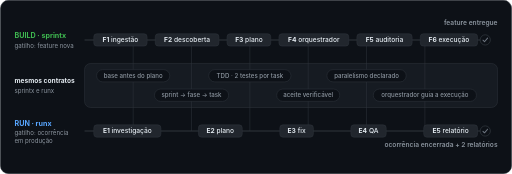
t = 0.00 s
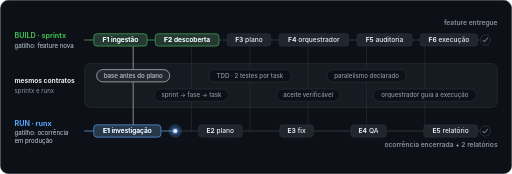
t = 1.67 s
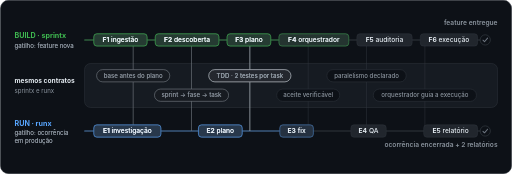
t = 3.33 s
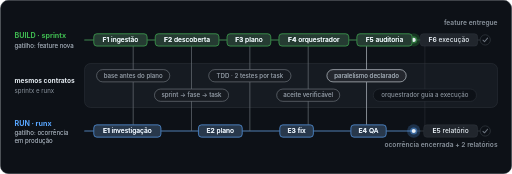
t = 5.00 s
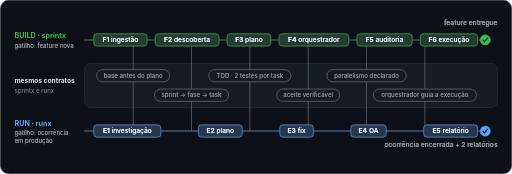
t = 6.67 s
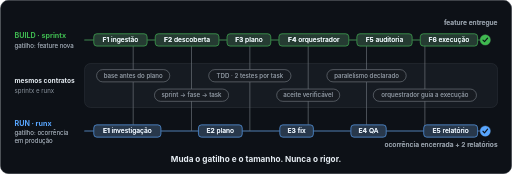
t = 8.33 s

The animated SVG that drew these frames (rendered in a browser with its animation timeline set to each time). Animation: 41 SMIL elements (animate=36,animateTransform=5); frames cover the first 8.33 s, repeats indefinitely.

<svg xmlns="http://www.w3.org/2000/svg" width="1000" height="340" viewBox="0 0 1000 340" role="img" aria-label="Build e Run: sprintx e runx compartilham os mesmos contratos. Muda o gatilho e o tamanho, nunca o rigor.">
<title>Build e Run: sprintx e runx compartilham os mesmos contratos</title>
<style>
text{font-family:-apple-system, BlinkMacSystemFont, 'Segoe UI', Roboto, Helvetica, Arial, sans-serif;}
.br-lane{font-size:13px;font-weight:500;fill:#e6edf3}
.br-id{font-weight:700}
.br-ctr{font-size:12px;font-weight:500;fill:#8b949e}
.br-lbl{font-size:14px;font-weight:700}
.br-sub{font-size:12px;fill:#8b949e}
.br-res{font-size:13px;font-weight:600;fill:#8b949e}
</style>
<rect x="0.5" y="0.5" width="999" height="339" rx="16" fill="#0d1117" stroke="#30363d"/>
<rect x="165" y="124" width="807" height="86" rx="12" fill="#161b22" stroke="#30363d"/>
<line x1="165" y1="78" x2="948" y2="78" stroke="#30363d" stroke-width="2"/>
<line x1="165" y1="256" x2="948" y2="256" stroke="#30363d" stroke-width="2"/>
<line x1="165" y1="78" x2="165" y2="78" stroke="#3fb950" stroke-width="2" stroke-linecap="round" opacity="0">
<animate attributeName="x2" values="165;165;948;948" keyTimes="0;0.04;0.6;1" dur="10s" repeatCount="indefinite"/>
<animate attributeName="opacity" values="0;.55;.55;0" keyTimes="0;0.04;0.95;1" dur="10s" repeatCount="indefinite"/>
</line>
<line x1="165" y1="256" x2="165" y2="256" stroke="#58a6ff" stroke-width="2" stroke-linecap="round" opacity="0">
<animate attributeName="x2" values="165;165;948;948" keyTimes="0;0.04;0.6;1" dur="10s" repeatCount="indefinite"/>
<animate attributeName="opacity" values="0;.55;.55;0" keyTimes="0;0.04;0.95;1" dur="10s" repeatCount="indefinite"/>
</line>
<line x1="260" y1="78" x2="260" y2="256" stroke="#30363d" stroke-width="1"/>
<line x1="374" y1="78" x2="374" y2="256" stroke="#30363d" stroke-width="1"/>
<line x1="488" y1="78" x2="488" y2="256" stroke="#30363d" stroke-width="1"/>
<line x1="602" y1="78" x2="602" y2="256" stroke="#30363d" stroke-width="1"/>
<line x1="716" y1="78" x2="716" y2="256" stroke="#30363d" stroke-width="1"/>
<line x1="830" y1="78" x2="830" y2="256" stroke="#30363d" stroke-width="1"/>
<line x1="260" y1="78" x2="260" y2="256" stroke="#e6edf3" stroke-width="1" opacity="0"><animate attributeName="opacity" begin="1.08s" dur="10s" repeatCount="indefinite" values="0;1;1;.45;.45;0;0" keyTimes="0;0.015;0.08;0.12;0.842;0.892;1"/></line>
<line x1="374" y1="78" x2="374" y2="256" stroke="#e6edf3" stroke-width="1" opacity="0"><animate attributeName="opacity" begin="1.89s" dur="10s" repeatCount="indefinite" values="0;1;1;.45;.45;0;0" keyTimes="0;0.015;0.08;0.12;0.761;0.811;1"/></line>
<line x1="488" y1="78" x2="488" y2="256" stroke="#e6edf3" stroke-width="1" opacity="0"><animate attributeName="opacity" begin="2.71s" dur="10s" repeatCount="indefinite" values="0;1;1;.45;.45;0;0" keyTimes="0;0.015;0.08;0.12;0.679;0.729;1"/></line>
<line x1="602" y1="78" x2="602" y2="256" stroke="#e6edf3" stroke-width="1" opacity="0"><animate attributeName="opacity" begin="3.53s" dur="10s" repeatCount="indefinite" values="0;1;1;.45;.45;0;0" keyTimes="0;0.015;0.08;0.12;0.597;0.647;1"/></line>
<line x1="716" y1="78" x2="716" y2="256" stroke="#e6edf3" stroke-width="1" opacity="0"><animate attributeName="opacity" begin="4.34s" dur="10s" repeatCount="indefinite" values="0;1;1;.45;.45;0;0" keyTimes="0;0.015;0.08;0.12;0.516;0.566;1"/></line>
<line x1="830" y1="78" x2="830" y2="256" stroke="#e6edf3" stroke-width="1" opacity="0"><animate attributeName="opacity" begin="5.16s" dur="10s" repeatCount="indefinite" values="0;1;1;.45;.45;0;0" keyTimes="0;0.015;0.08;0.12;0.434;0.484;1"/></line>
<text x="28" y="75" class="br-lbl" fill="#3fb950">BUILD · sprintx</text>
<text x="28" y="93" class="br-sub">gatilho: feature nova</text>
<text x="28" y="93" class="br-sub" fill="#e6edf3" opacity="0">gatilho: feature nova<animate attributeName="opacity" begin="0.15s" dur="10s" repeatCount="indefinite" values="0;1;1;0;0" keyTimes="0;0.025;0.935;0.985;1"/></text>
<text x="28" y="163" font-size="13" font-weight="700" fill="#e6edf3">mesmos contratos</text>
<text x="28" y="181" class="br-sub">sprintx e runx</text>
<text x="28" y="246" class="br-lbl" fill="#58a6ff">RUN · runx</text>
<text x="28" y="264" class="br-sub">gatilho: ocorrência</text>
<text x="28" y="280" class="br-sub">em produção</text>
<g opacity="0"><text x="28" y="264" class="br-sub" fill="#e6edf3">gatilho: ocorrência</text><text x="28" y="280" class="br-sub" fill="#e6edf3">em produção</text><animate attributeName="opacity" begin="0.15s" dur="10s" repeatCount="indefinite" values="0;1;1;0;0" keyTimes="0;0.025;0.935;0.985;1"/></g>
<g opacity="0"><animateTransform attributeName="transform" type="translate" values="165 78;165 78;948 78;948 78" keyTimes="0;0.04;0.6;1" dur="10s" repeatCount="indefinite"/>
<animate attributeName="opacity" values="0;0;1;1;0;0" keyTimes="0;0.04;0.065;0.6;0.63;1" dur="10s" repeatCount="indefinite"/>
<circle r="13" fill="#3fb950" opacity=".22"/><circle r="7" fill="#3fb950" opacity=".45"/><circle r="4" fill="#e6edf3"/></g>
<g opacity="0"><animateTransform attributeName="transform" type="translate" values="165 256;165 256;948 256;948 256" keyTimes="0;0.04;0.6;1" dur="10s" repeatCount="indefinite"/>
<animate attributeName="opacity" values="0;0;1;1;0;0" keyTimes="0;0.04;0.065;0.6;0.63;1" dur="10s" repeatCount="indefinite"/>
<circle r="13" fill="#58a6ff" opacity=".22"/><circle r="7" fill="#58a6ff" opacity=".45"/><circle r="4" fill="#e6edf3"/></g>
<g><rect x="183" y="66" width="104.2" height="24" rx="6" fill="#21262d" stroke="#30363d"/>
<text x="235.1" y="82.5" text-anchor="middle" class="br-lane"><tspan class="br-id">F1</tspan> ingestão</text></g>
<g opacity="0"><rect x="183" y="66" width="104.2" height="24" rx="6" fill="#3fb950" fill-opacity=".14" stroke="#3fb950" stroke-width="1.2"/>
<text x="235.1" y="82.5" text-anchor="middle" class="br-lane" fill="#3fb950"><tspan class="br-id">F1</tspan> ingestão</text><animate attributeName="opacity" begin="0.57s" dur="10s" repeatCount="indefinite" values="0;1;1;0;0" keyTimes="0;0.025;0.893;0.943;1"/></g>
<g><rect x="303.1" y="66" width="124.5" height="24" rx="6" fill="#21262d" stroke="#30363d"/>
<text x="365.3" y="82.5" text-anchor="middle" class="br-lane"><tspan class="br-id">F2</tspan> descoberta</text></g>
<g opacity="0"><rect x="303.1" y="66" width="124.5" height="24" rx="6" fill="#3fb950" fill-opacity=".14" stroke="#3fb950" stroke-width="1.2"/>
<text x="365.3" y="82.5" text-anchor="middle" class="br-lane" fill="#3fb950"><tspan class="br-id">F2</tspan> descoberta</text><animate attributeName="opacity" begin="1.43s" dur="10s" repeatCount="indefinite" values="0;1;1;0;0" keyTimes="0;0.025;0.807;0.857;1"/></g>
<g><rect x="443.4" y="66" width="85.5" height="24" rx="6" fill="#21262d" stroke="#30363d"/>
<text x="486.2" y="82.5" text-anchor="middle" class="br-lane"><tspan class="br-id">F3</tspan> plano</text></g>
<g opacity="0"><rect x="443.4" y="66" width="85.5" height="24" rx="6" fill="#3fb950" fill-opacity=".14" stroke="#3fb950" stroke-width="1.2"/>
<text x="486.2" y="82.5" text-anchor="middle" class="br-lane" fill="#3fb950"><tspan class="br-id">F3</tspan> plano</text><animate attributeName="opacity" begin="2.43s" dur="10s" repeatCount="indefinite" values="0;1;1;0;0" keyTimes="0;0.025;0.707;0.757;1"/></g>
<g><rect x="544.8" y="66" width="136.5" height="24" rx="6" fill="#21262d" stroke="#30363d"/>
<text x="613" y="82.5" text-anchor="middle" class="br-lane"><tspan class="br-id">F4</tspan> orquestrador</text></g>
<g opacity="0"><rect x="544.8" y="66" width="136.5" height="24" rx="6" fill="#3fb950" fill-opacity=".14" stroke="#3fb950" stroke-width="1.2"/>
<text x="613" y="82.5" text-anchor="middle" class="br-lane" fill="#3fb950"><tspan class="br-id">F4</tspan> orquestrador</text><animate attributeName="opacity" begin="3.16s" dur="10s" repeatCount="indefinite" values="0;1;1;0;0" keyTimes="0;0.025;0.634;0.684;1"/></g>
<g><rect x="697.1" y="66" width="108" height="24" rx="6" fill="#21262d" stroke="#30363d"/>
<text x="751.1" y="82.5" text-anchor="middle" class="br-lane"><tspan class="br-id">F5</tspan> auditoria</text></g>
<g opacity="0"><rect x="697.1" y="66" width="108" height="24" rx="6" fill="#3fb950" fill-opacity=".14" stroke="#3fb950" stroke-width="1.2"/>
<text x="751.1" y="82.5" text-anchor="middle" class="br-lane" fill="#3fb950"><tspan class="br-id">F5</tspan> auditoria</text><animate attributeName="opacity" begin="4.25s" dur="10s" repeatCount="indefinite" values="0;1;1;0;0" keyTimes="0;0.025;0.525;0.575;1"/></g>
<g><rect x="821" y="66" width="112" height="24" rx="6" fill="#21262d" stroke="#30363d"/>
<text x="877" y="82.5" text-anchor="middle" class="br-lane"><tspan class="br-id">F6</tspan> execução</text></g>
<g opacity="0"><rect x="821" y="66" width="112" height="24" rx="6" fill="#3fb950" fill-opacity=".14" stroke="#3fb950" stroke-width="1.2"/>
<text x="877" y="82.5" text-anchor="middle" class="br-lane" fill="#3fb950"><tspan class="br-id">F6</tspan> execução</text><animate attributeName="opacity" begin="5.13s" dur="10s" repeatCount="indefinite" values="0;1;1;0;0" keyTimes="0;0.025;0.437;0.487;1"/></g>
<g><rect x="183" y="244" width="131.2" height="24" rx="6" fill="#21262d" stroke="#30363d"/>
<text x="248.6" y="260.5" text-anchor="middle" class="br-lane"><tspan class="br-id">E1</tspan> investigação</text></g>
<g opacity="0"><rect x="183" y="244" width="131.2" height="24" rx="6" fill="#58a6ff" fill-opacity=".14" stroke="#58a6ff" stroke-width="1.2"/>
<text x="248.6" y="260.5" text-anchor="middle" class="br-lane" fill="#58a6ff"><tspan class="br-id">E1</tspan> investigação</text><animate attributeName="opacity" begin="0.57s" dur="10s" repeatCount="indefinite" values="0;1;1;0;0" keyTimes="0;0.025;0.893;0.943;1"/></g>
<g><rect x="387.5" y="244" width="85.6" height="24" rx="6" fill="#21262d" stroke="#30363d"/>
<text x="430.3" y="260.5" text-anchor="middle" class="br-lane"><tspan class="br-id">E2</tspan> plano</text></g>
<g opacity="0"><rect x="387.5" y="244" width="85.6" height="24" rx="6" fill="#58a6ff" fill-opacity=".14" stroke="#58a6ff" stroke-width="1.2"/>
<text x="430.3" y="260.5" text-anchor="middle" class="br-lane" fill="#58a6ff"><tspan class="br-id">E2</tspan> plano</text><animate attributeName="opacity" begin="2.03s" dur="10s" repeatCount="indefinite" values="0;1;1;0;0" keyTimes="0;0.025;0.747;0.797;1"/></g>
<g><rect x="546.5" y="244" width="65.6" height="24" rx="6" fill="#21262d" stroke="#30363d"/>
<text x="579.3" y="260.5" text-anchor="middle" class="br-lane"><tspan class="br-id">E3</tspan> fix</text></g>
<g opacity="0"><rect x="546.5" y="244" width="65.6" height="24" rx="6" fill="#58a6ff" fill-opacity=".14" stroke="#58a6ff" stroke-width="1.2"/>
<text x="579.3" y="260.5" text-anchor="middle" class="br-lane" fill="#58a6ff"><tspan class="br-id">E3</tspan> fix</text><animate attributeName="opacity" begin="3.17s" dur="10s" repeatCount="indefinite" values="0;1;1;0;0" keyTimes="0;0.025;0.633;0.683;1"/></g>
<g><rect x="685.4" y="244" width="69" height="24" rx="6" fill="#21262d" stroke="#30363d"/>
<text x="719.9" y="260.5" text-anchor="middle" class="br-lane"><tspan class="br-id">E4</tspan> QA</text></g>
<g opacity="0"><rect x="685.4" y="244" width="69" height="24" rx="6" fill="#58a6ff" fill-opacity=".14" stroke="#58a6ff" stroke-width="1.2"/>
<text x="719.9" y="260.5" text-anchor="middle" class="br-lane" fill="#58a6ff"><tspan class="br-id">E4</tspan> QA</text><animate attributeName="opacity" begin="4.16s" dur="10s" repeatCount="indefinite" values="0;1;1;0;0" keyTimes="0;0.025;0.534;0.584;1"/></g>
<g><rect x="827.7" y="244" width="105.3" height="24" rx="6" fill="#21262d" stroke="#30363d"/>
<text x="880.4" y="260.5" text-anchor="middle" class="br-lane"><tspan class="br-id">E5</tspan> relatório</text></g>
<g opacity="0"><rect x="827.7" y="244" width="105.3" height="24" rx="6" fill="#58a6ff" fill-opacity=".14" stroke="#58a6ff" stroke-width="1.2"/>
<text x="880.4" y="260.5" text-anchor="middle" class="br-lane" fill="#58a6ff"><tspan class="br-id">E5</tspan> relatório</text><animate attributeName="opacity" begin="5.18s" dur="10s" repeatCount="indefinite" values="0;1;1;0;0" keyTimes="0;0.025;0.432;0.482;1"/></g>
<g><rect x="188.5" y="136" width="143" height="24" rx="12" fill="#0d1117" stroke="#30363d"/>
<text x="260" y="152" text-anchor="middle" class="br-ctr">base antes do plano</text></g>
<g opacity="0"><rect x="188.5" y="136" width="143" height="24" rx="12" fill="#e6edf3" fill-opacity=".1" stroke="#e6edf3"/>
<text x="260" y="152" text-anchor="middle" class="br-ctr" fill="#e6edf3">base antes do plano</text><animate attributeName="opacity" begin="1.08s" dur="10s" repeatCount="indefinite" values="0;1;1;.45;.45;0;0" keyTimes="0;0.015;0.08;0.12;0.842;0.892;1"/></g>
<g><rect x="301.6" y="174" width="144.9" height="24" rx="12" fill="#0d1117" stroke="#30363d"/>
<text x="374" y="190" text-anchor="middle" class="br-ctr">sprint → fase → task</text></g>
<g opacity="0"><rect x="301.6" y="174" width="144.9" height="24" rx="12" fill="#e6edf3" fill-opacity=".1" stroke="#e6edf3"/>
<text x="374" y="190" text-anchor="middle" class="br-ctr" fill="#e6edf3">sprint → fase → task</text><animate attributeName="opacity" begin="1.89s" dur="10s" repeatCount="indefinite" values="0;1;1;.45;.45;0;0" keyTimes="0;0.015;0.08;0.12;0.761;0.811;1"/></g>
<g><rect x="407.6" y="136" width="160.7" height="24" rx="12" fill="#0d1117" stroke="#30363d"/>
<text x="488" y="152" text-anchor="middle" class="br-ctr">TDD · 2 testes por task</text></g>
<g opacity="0"><rect x="407.6" y="136" width="160.7" height="24" rx="12" fill="#e6edf3" fill-opacity=".1" stroke="#e6edf3"/>
<text x="488" y="152" text-anchor="middle" class="br-ctr" fill="#e6edf3">TDD · 2 testes por task</text><animate attributeName="opacity" begin="2.71s" dur="10s" repeatCount="indefinite" values="0;1;1;.45;.45;0;0" keyTimes="0;0.015;0.08;0.12;0.679;0.729;1"/></g>
<g><rect x="540.4" y="174" width="123.2" height="24" rx="12" fill="#0d1117" stroke="#30363d"/>
<text x="602" y="190" text-anchor="middle" class="br-ctr">aceite verificável</text></g>
<g opacity="0"><rect x="540.4" y="174" width="123.2" height="24" rx="12" fill="#e6edf3" fill-opacity=".1" stroke="#e6edf3"/>
<text x="602" y="190" text-anchor="middle" class="br-ctr" fill="#e6edf3">aceite verificável</text><animate attributeName="opacity" begin="3.53s" dur="10s" repeatCount="indefinite" values="0;1;1;.45;.45;0;0" keyTimes="0;0.015;0.08;0.12;0.597;0.647;1"/></g>
<g><rect x="638.5" y="136" width="155" height="24" rx="12" fill="#0d1117" stroke="#30363d"/>
<text x="716" y="152" text-anchor="middle" class="br-ctr">paralelismo declarado</text></g>
<g opacity="0"><rect x="638.5" y="136" width="155" height="24" rx="12" fill="#e6edf3" fill-opacity=".1" stroke="#e6edf3"/>
<text x="716" y="152" text-anchor="middle" class="br-ctr" fill="#e6edf3">paralelismo declarado</text><animate attributeName="opacity" begin="4.34s" dur="10s" repeatCount="indefinite" values="0;1;1;.45;.45;0;0" keyTimes="0;0.015;0.08;0.12;0.516;0.566;1"/></g>
<g><rect x="729.2" y="174" width="201.6" height="24" rx="12" fill="#0d1117" stroke="#30363d"/>
<text x="830" y="190" text-anchor="middle" class="br-ctr">orquestrador guia a execução</text></g>
<g opacity="0"><rect x="729.2" y="174" width="201.6" height="24" rx="12" fill="#e6edf3" fill-opacity=".1" stroke="#e6edf3"/>
<text x="830" y="190" text-anchor="middle" class="br-ctr" fill="#e6edf3">orquestrador guia a execução</text><animate attributeName="opacity" begin="5.16s" dur="10s" repeatCount="indefinite" values="0;1;1;.45;.45;0;0" keyTimes="0;0.015;0.08;0.12;0.434;0.484;1"/></g>
<g transform="translate(948 78)"><circle r="10" fill="#0d1117" stroke="#30363d" stroke-width="1.5"/>
<path d="M-4.5 0.5 L-1.5 3.5 L4.5 -3.5" fill="none" stroke="#6e7681" stroke-width="2" stroke-linecap="round" stroke-linejoin="round"/>
<g opacity="0"><animate attributeName="opacity" begin="6s" dur="10s" repeatCount="indefinite" values="0;1;1;0;0" keyTimes="0;0.02;0.35;0.4;1"/>
<g><animateTransform attributeName="transform" type="scale" begin="6s" dur="10s" repeatCount="indefinite" values="0.4;1.18;1;1;0.4;0.4" keyTimes="0;0.03;0.05;0.35;0.4;1" calcMode="spline" keySplines="0.2 0.8 0.3 1;0.4 0 0.6 1;0 0 1 1;0.4 0 0.6 1;0 0 1 1" additive="replace"/>
<circle r="11" fill="#3fb950" opacity=".25"/><circle r="10" fill="#3fb950"/>
<path d="M-4.5 0.5 L-1.5 3.5 L4.5 -3.5" fill="none" stroke="#0d1117" stroke-width="2.2" stroke-linecap="round" stroke-linejoin="round"/></g></g></g>
<text x="972" y="49" text-anchor="end" class="br-res">feature entregue</text>
<text x="972" y="49" text-anchor="end" class="br-res" fill="#3fb950" opacity="0">feature entregue<animate attributeName="opacity" begin="6s" dur="10s" repeatCount="indefinite" values="0;1;1;0;0" keyTimes="0;0.025;0.35;0.4;1"/></text>
<g transform="translate(948 256)"><circle r="10" fill="#0d1117" stroke="#30363d" stroke-width="1.5"/>
<path d="M-4.5 0.5 L-1.5 3.5 L4.5 -3.5" fill="none" stroke="#6e7681" stroke-width="2" stroke-linecap="round" stroke-linejoin="round"/>
<g opacity="0"><animate attributeName="opacity" begin="6s" dur="10s" repeatCount="indefinite" values="0;1;1;0;0" keyTimes="0;0.02;0.35;0.4;1"/>
<g><animateTransform attributeName="transform" type="scale" begin="6s" dur="10s" repeatCount="indefinite" values="0.4;1.18;1;1;0.4;0.4" keyTimes="0;0.03;0.05;0.35;0.4;1" calcMode="spline" keySplines="0.2 0.8 0.3 1;0.4 0 0.6 1;0 0 1 1;0.4 0 0.6 1;0 0 1 1" additive="replace"/>
<circle r="11" fill="#58a6ff" opacity=".25"/><circle r="10" fill="#58a6ff"/>
<path d="M-4.5 0.5 L-1.5 3.5 L4.5 -3.5" fill="none" stroke="#0d1117" stroke-width="2.2" stroke-linecap="round" stroke-linejoin="round"/></g></g></g>
<text x="972" y="288" text-anchor="end" class="br-res">ocorrência encerrada + 2 relatórios</text>
<text x="972" y="288" text-anchor="end" class="br-res" fill="#58a6ff" opacity="0">ocorrência encerrada + 2 relatórios<animate attributeName="opacity" begin="6s" dur="10s" repeatCount="indefinite" values="0;1;1;0;0" keyTimes="0;0.025;0.35;0.4;1"/></text>
<text x="500" y="316" text-anchor="middle" font-size="16" font-weight="700" fill="#e6edf3" opacity="0">Muda o gatilho e o tamanho. Nunca o rigor.
<animate attributeName="opacity" values="0;0;1;1;0;0" keyTimes="0;0.7;0.74;0.91;0.95;1" dur="10s" repeatCount="indefinite"/>
<animateTransform attributeName="transform" type="translate" values="0 6;0 6;0 0;0 0;0 0;0 6" keyTimes="0;0.7;0.74;0.91;0.95;1" dur="10s" repeatCount="indefinite" calcMode="spline" keySplines="0 0 1 1;0.2 0.8 0.2 1;0 0 1 1;0 0 1 1;0 0 1 1"/></text>
</svg>
